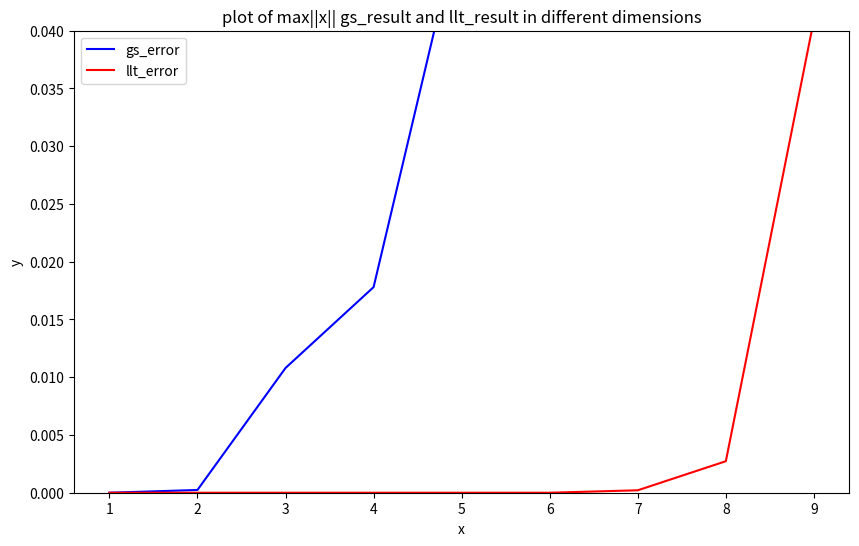

Python code for this plot:
import numpy as np
import matplotlib.pyplot as plt

x = np.array([1, 2, 3, 4, 5, 6, 7, 8, 9])
y_gs = np.array([2.87e-13, 0.000238,  0.0108, 0.0178, 0.05, 1, 1, 1, 1])
y_llt = np.array([2.14273e-14, 1.60982e-13, 9.02062e-12, 3.3777e-11, 5.45042e-08, 1.36288e-07, 0.000210916, 0.00272818, 0.0409507])  

plt.figure(figsize=(10, 6))
plt.plot(x, y_gs, label='gs_error', color='blue')  
plt.plot(x, y_llt, label='llt_error', color='red')  

plt.xlabel('x')
plt.ylabel('y')
plt.ylim([0,0.04])
plt.title('plot of max||x|| gs_result and llt_result in different dimensions')
plt.legend()

plt.show()
